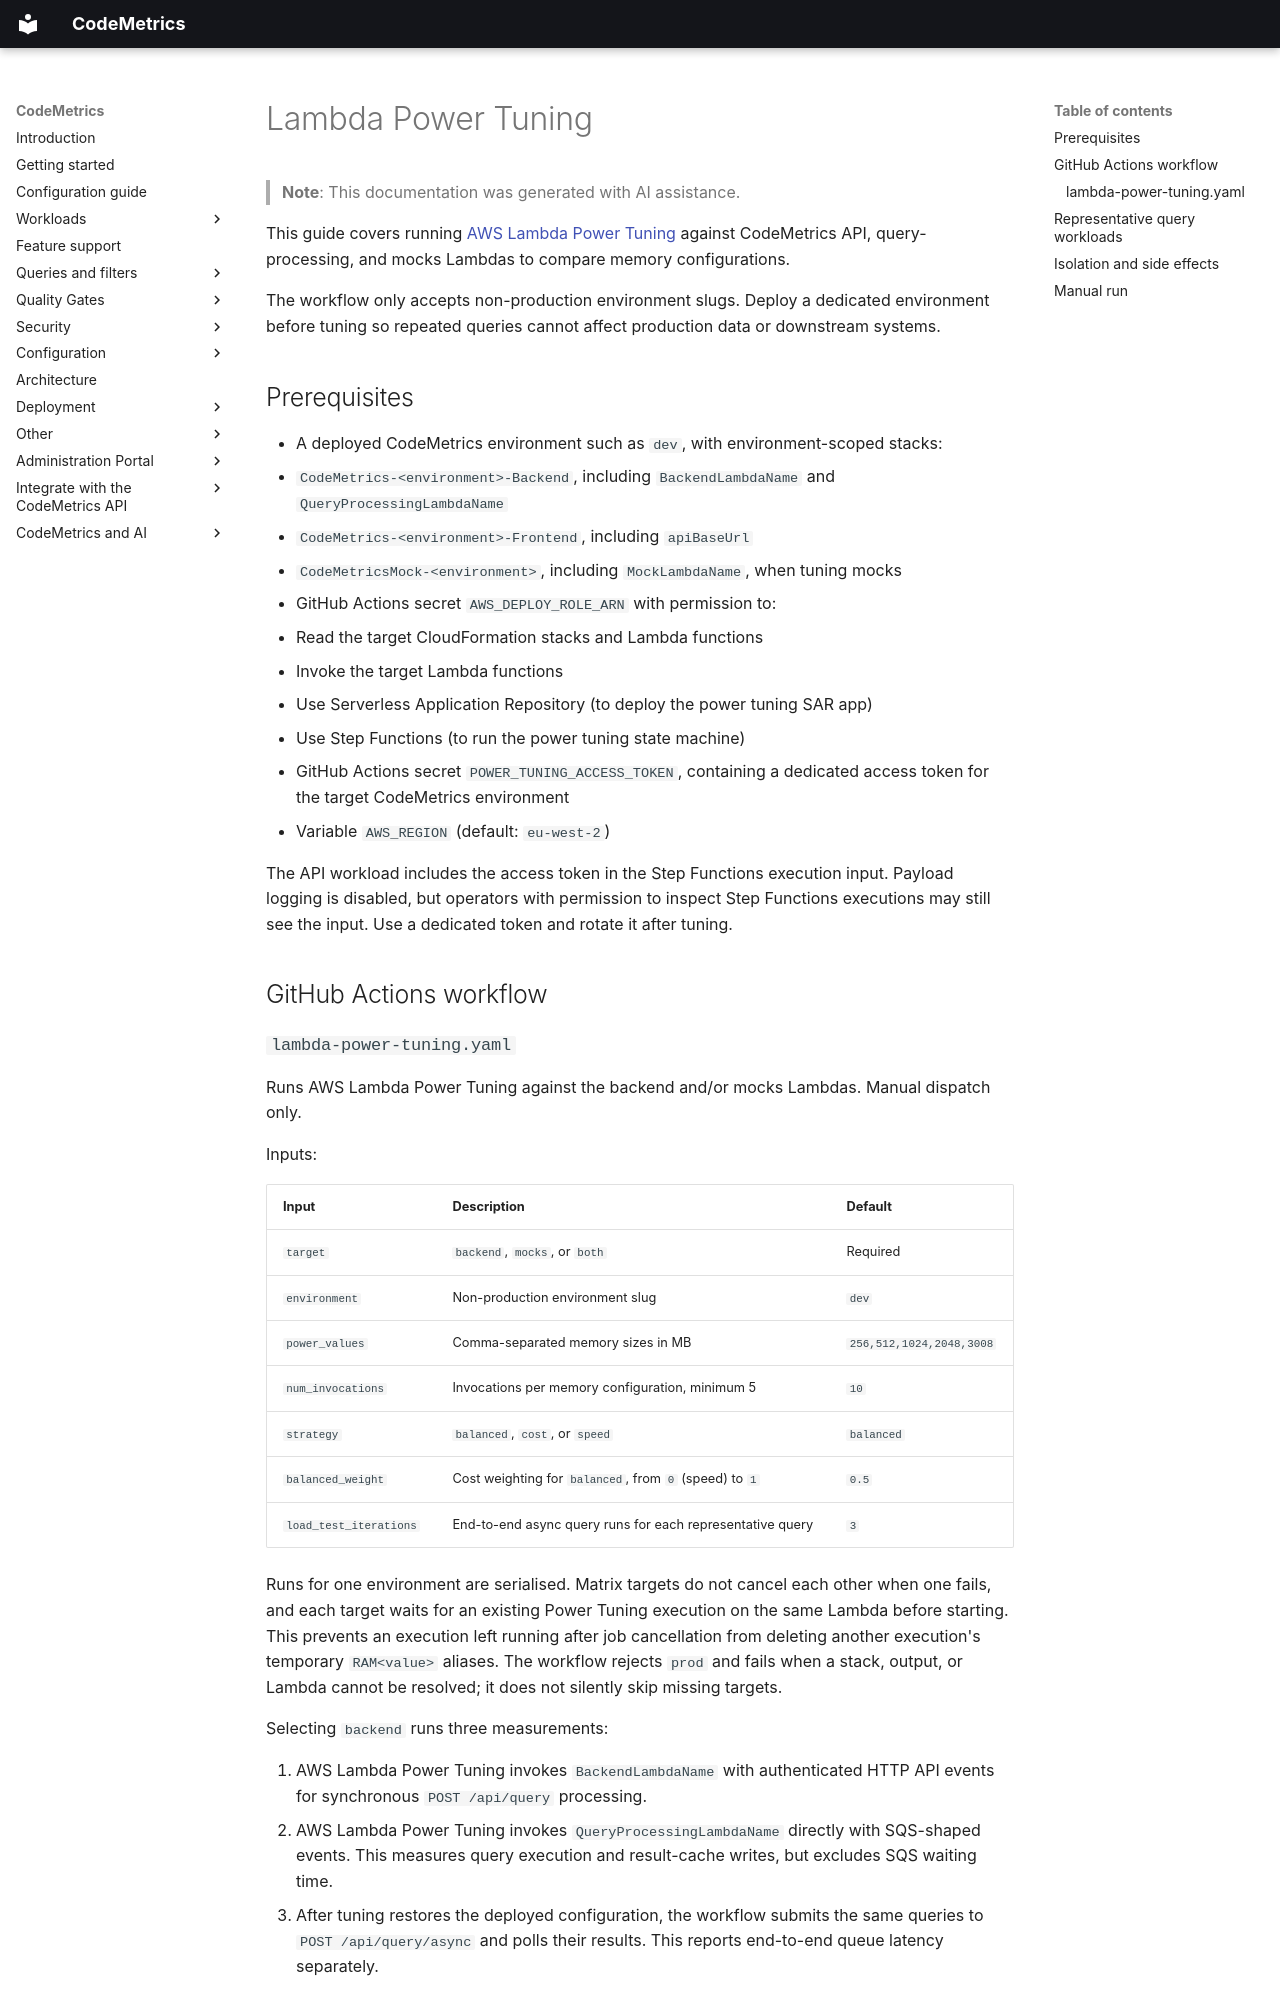

repository: code-metrics-project/code-metrics · page: dev/lambda-power-tuning/index.html · generator: mkdocs

# Lambda Power Tuning

> **Note**: This documentation was generated with AI assistance.

This guide covers running [AWS Lambda Power Tuning](https://github.com/alexcasalboni/aws-lambda-power-tuning) against CodeMetrics API, query-processing, and mocks Lambdas to compare memory configurations.

The workflow only accepts non-production environment slugs. Deploy a dedicated environment before tuning so repeated queries cannot affect production data or downstream systems.

## Prerequisites

- A deployed CodeMetrics environment such as `dev`, with environment-scoped stacks:
  - `CodeMetrics-<environment>-Backend`, including `BackendLambdaName` and `QueryProcessingLambdaName`
  - `CodeMetrics-<environment>-Frontend`, including `apiBaseUrl`
  - `CodeMetricsMock-<environment>`, including `MockLambdaName`, when tuning mocks
- GitHub Actions secret `AWS_DEPLOY_ROLE_ARN` with permission to:
  - Read the target CloudFormation stacks and Lambda functions
  - Invoke the target Lambda functions
  - Use Serverless Application Repository (to deploy the power tuning SAR app)
  - Use Step Functions (to run the power tuning state machine)
- GitHub Actions secret `POWER_TUNING_ACCESS_TOKEN`, containing a dedicated access token for the target CodeMetrics environment
- Variable `AWS_REGION` (default: `eu-west-2`)

The API workload includes the access token in the Step Functions execution input. Payload logging is disabled, but operators with permission to inspect Step Functions executions may still see the input. Use a dedicated token and rotate it after tuning.

## GitHub Actions workflow
